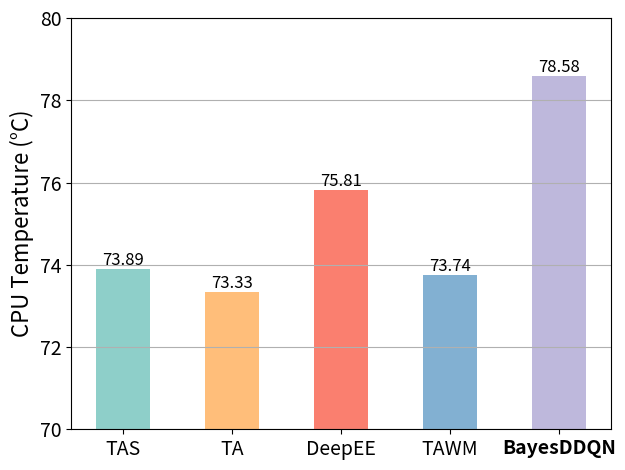

Source code (Python):
import numpy as np
import pandas as pd
import matplotlib.pyplot as plt
RES_Utilization=[73.89, 73.33, 75.81, 73.74, 78.58]
labels = ['TAS','TA','DeepEE','TAWM','BayesDDQN']
width = 0.5 
plt.rcParams['axes.labelsize'] = 16  
plt.rcParams['xtick.labelsize'] = 14  
plt.rcParams['ytick.labelsize'] = 14  
fig, ax = plt.subplots()
ax.set_ylabel('CPU Temperature (°C)')
ax.set_ylim(70, 80)

ax.bar(labels, RES_Utilization, width=width, align='center', color=['#8ECFC9', '#FFBE7A', '#FA7F6F', '#82B0D2', '#BEB8DC'])


ax.get_xticklabels()[4].set_fontweight('bold')
ax.get_xticklabels()[4].set_fontstyle('italic')#oblique

for x,y in zip(labels, RES_Utilization):
   
    plt.text(x, y+0.01, "%.2f" % y, ha='center', va='bottom',size=12)


plt.tight_layout()
plt.grid(axis="y")
plt.show()